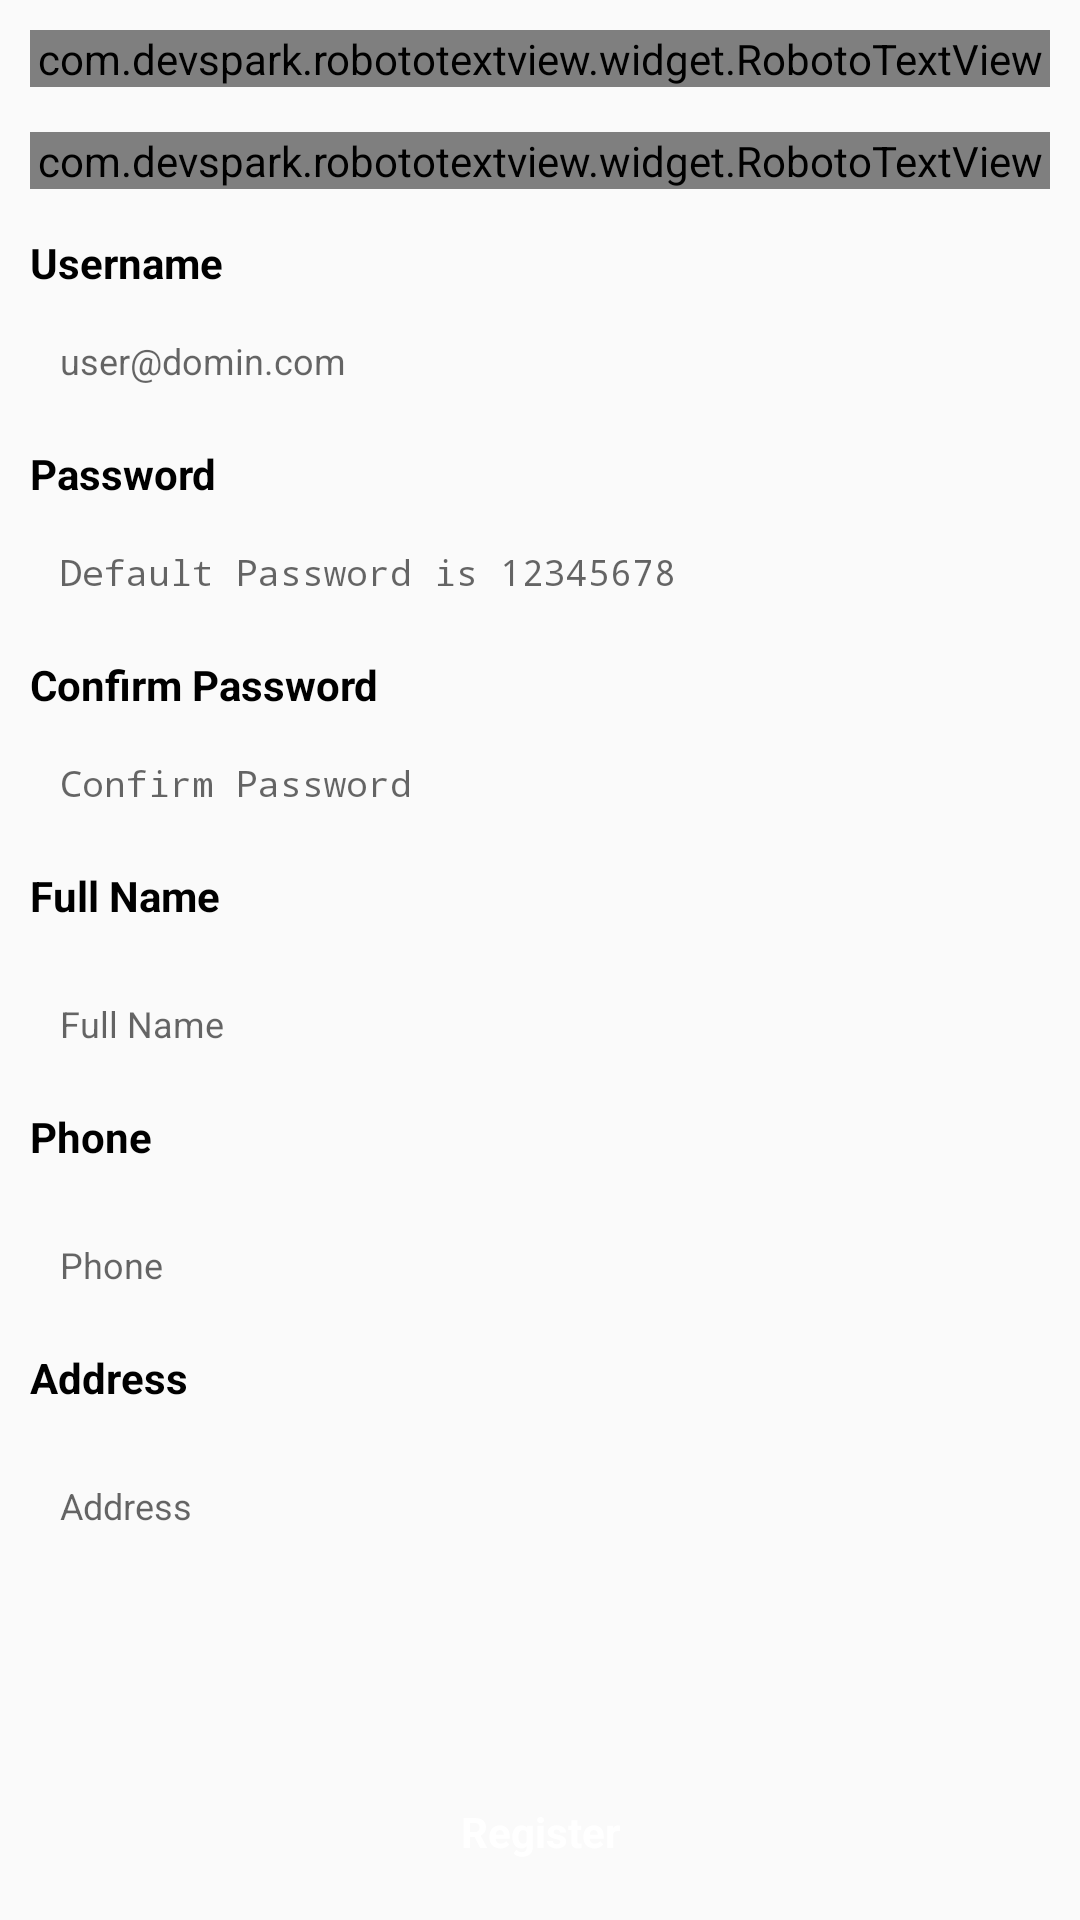

Android layout source for this screen:
<!-- AndroidManifest.xml: activity theme FullScreenTheme -->
<!-- res/layout/activity_registration.xml -->
<?xml version="1.0" encoding="utf-8"?>
<RelativeLayout xmlns:android="http://schemas.android.com/apk/res/android"
    xmlns:tools="http://schemas.android.com/tools"
    android:layout_width="match_parent"
    android:layout_height="match_parent"
    android:orientation="vertical"
    tools:context=".ui.activities.RegistrationActivity">

    <com.devspark.robototextview.widget.RobotoTextView
        android:id="@+id/header"
        android:layout_width="match_parent"
        android:layout_height="wrap_content"
        android:layout_marginStart="10dp"
        android:layout_marginTop="10dp"
        android:layout_marginEnd="10dp"
        android:layout_marginBottom="5dp"
        android:background="@null"
        android:gravity="center_horizontal"
        android:text="@string/str_registration"
        android:textColor="@color/color_blue_accent"
        android:textSize="20sp"
        android:textStyle="bold" />

    <com.devspark.robototextview.widget.RobotoTextView
        android:id="@+id/header_sub"
        android:layout_width="match_parent"
        android:layout_height="wrap_content"
        android:layout_marginStart="10dp"
        android:layout_marginTop="10dp"
        android:layout_marginEnd="10dp"
        android:layout_marginBottom="5dp"
        android:background="@null"
        android:layout_below="@+id/header"
        android:gravity="center_horizontal"
        android:text="@string/str_registration"
        android:textColor="@color/green"
        android:textSize="16sp"
        android:textStyle="bold" />

    <ScrollView
        android:layout_width="match_parent"
        android:layout_height="match_parent"
        android:layout_above="@+id/btn_save"
        android:layout_below="@+id/header_sub">

        <androidx.appcompat.widget.LinearLayoutCompat
            android:layout_width="match_parent"
            android:layout_height="wrap_content"
            android:orientation="vertical">

            <TextView
                android:layout_width="wrap_content"
                android:layout_height="wrap_content"
                android:layout_marginStart="10dp"
                android:layout_marginTop="10dp"
                android:layout_marginBottom="5dp"
                android:background="@null"
                android:text="@string/str_username"
                android:textColor="@color/black"
                android:textStyle="bold" />

            <FrameLayout
                android:layout_width="match_parent"
                android:layout_height="wrap_content"
                android:layout_marginStart="10dp"
                android:layout_marginEnd="10dp"
                android:background="@drawable/border_background"
                android:paddingTop="5dp"
                android:paddingBottom="5dp">

                <EditText
                    android:id="@+id/username"
                    android:layout_width="match_parent"
                    android:layout_height="wrap_content"
                    android:background="@null"
                    android:hint="@string/str_username_hint"
                    android:inputType="textEmailAddress"
                    android:paddingStart="10dp"
                    android:paddingTop="5dp"
                    android:paddingEnd="10dp"
                    android:paddingBottom="5dp"
                    android:textSize="12sp" />
            </FrameLayout>

            <TextView
                android:layout_width="wrap_content"
                android:layout_height="wrap_content"
                android:layout_marginStart="10dp"
                android:layout_marginTop="10dp"
                android:layout_marginBottom="5dp"
                android:background="@null"
                android:text="@string/str_password"
                android:textColor="@color/black"
                android:textStyle="bold" />

            <FrameLayout
                android:layout_width="match_parent"
                android:layout_height="wrap_content"
                android:layout_marginStart="10dp"
                android:layout_marginEnd="10dp"
                android:background="@drawable/border_background"
                android:paddingTop="5dp"
                android:paddingBottom="5dp">

                <EditText
                    android:id="@+id/password"
                    android:layout_width="match_parent"
                    android:layout_height="wrap_content"
                    android:background="@null"
                    android:hint="@string/str_default_password"
                    android:inputType="textPassword"
                    android:paddingStart="10dp"
                    android:paddingTop="5dp"
                    android:paddingEnd="10dp"
                    android:paddingBottom="5dp"
                    android:textSize="12sp" />
            </FrameLayout>

            <TextView
                android:layout_width="wrap_content"
                android:layout_height="wrap_content"
                android:layout_marginStart="10dp"
                android:layout_marginTop="10dp"
                android:layout_marginBottom="5dp"
                android:background="@null"
                android:text="@string/str_password_confirm_hint"
                android:textColor="@color/black"
                android:textStyle="bold" />

            <FrameLayout
                android:layout_width="match_parent"
                android:layout_height="wrap_content"
                android:layout_marginStart="10dp"
                android:layout_marginEnd="10dp"
                android:background="@drawable/border_background"
                android:paddingTop="5dp"
                android:paddingBottom="5dp">

                <EditText
                    android:id="@+id/re_password"
                    android:layout_width="match_parent"
                    android:layout_height="wrap_content"
                    android:background="@null"
                    android:hint="@string/str_password_confirm_hint"
                    android:inputType="textPassword"
                    android:paddingStart="10dp"
                    android:paddingTop="5dp"
                    android:paddingEnd="10dp"
                    android:paddingBottom="5dp"
                    android:textSize="12sp" />
            </FrameLayout>

            <TextView
                android:layout_width="wrap_content"
                android:layout_height="wrap_content"
                android:layout_marginStart="10dp"
                android:layout_marginTop="10dp"
                android:layout_marginBottom="5dp"
                android:background="@null"
                android:text="@string/str_full_name_hint"
                android:textColor="@color/black"
                android:textStyle="bold" />

            <FrameLayout
                android:layout_width="match_parent"
                android:layout_height="wrap_content"
                android:layout_marginStart="10dp"
                android:layout_marginTop="10dp"
                android:layout_marginEnd="10dp"
                android:background="@drawable/border_background"
                android:paddingTop="5dp"
                android:paddingBottom="5dp">

                <EditText
                    android:id="@+id/full_name"
                    android:layout_width="match_parent"
                    android:layout_height="wrap_content"
                    android:background="@null"
                    android:hint="@string/str_full_name_hint"
                    android:paddingStart="10dp"
                    android:paddingTop="5dp"
                    android:paddingEnd="10dp"
                    android:paddingBottom="5dp"
                    android:textSize="12sp" />
            </FrameLayout>

            <TextView
                android:layout_width="wrap_content"
                android:layout_height="wrap_content"
                android:layout_marginStart="10dp"
                android:layout_marginTop="10dp"
                android:layout_marginBottom="5dp"
                android:background="@null"
                android:text="@string/str_phone_hint"
                android:textColor="@color/black"
                android:textStyle="bold" />

            <FrameLayout
                android:layout_width="match_parent"
                android:layout_height="wrap_content"
                android:layout_marginStart="10dp"
                android:layout_marginTop="10dp"
                android:layout_marginEnd="10dp"
                android:background="@drawable/border_background"
                android:paddingTop="5dp"
                android:paddingBottom="5dp">

                <EditText
                    android:id="@+id/phone"
                    android:layout_width="match_parent"
                    android:layout_height="wrap_content"
                    android:background="@null"
                    android:hint="@string/str_phone_hint"
                    android:inputType="phone"
                    android:paddingStart="10dp"
                    android:paddingTop="5dp"
                    android:paddingEnd="10dp"
                    android:paddingBottom="5dp"
                    android:textSize="12sp" />
            </FrameLayout>

            <TextView
                android:layout_width="wrap_content"
                android:layout_height="wrap_content"
                android:layout_marginStart="10dp"
                android:layout_marginTop="10dp"
                android:layout_marginBottom="5dp"
                android:background="@null"
                android:text="@string/str_address_hint"
                android:textColor="@color/black"
                android:textStyle="bold" />

            <FrameLayout
                android:layout_width="match_parent"
                android:layout_height="wrap_content"
                android:layout_marginStart="10dp"
                android:layout_marginTop="10dp"
                android:layout_marginEnd="10dp"
                android:background="@drawable/border_background"
                android:paddingTop="5dp"
                android:paddingBottom="5dp">

                <EditText
                    android:id="@+id/address"
                    android:layout_width="match_parent"
                    android:layout_height="wrap_content"
                    android:background="@null"
                    android:hint="@string/str_address_hint"
                    android:inputType="text"
                    android:paddingStart="10dp"
                    android:paddingTop="5dp"
                    android:paddingEnd="10dp"
                    android:paddingBottom="5dp"
                    android:textSize="12sp" />
            </FrameLayout>
        </androidx.appcompat.widget.LinearLayoutCompat>
    </ScrollView>

    <TextView
        android:id="@+id/btn_save"
        style="@style/CustomButton"
        android:layout_width="match_parent"
        android:layout_height="wrap_content"
        android:layout_marginStart="10dp"
        android:layout_marginTop="10dp"
        android:layout_marginEnd="10dp"
        android:layout_marginBottom="10dp"
        android:background="@drawable/btn_primary_background"
        android:text="@string/str_registration_action" />

    <ProgressBar
        android:id="@+id/progressBar2"
        style="?android:attr/progressBarStyle"
        android:layout_width="wrap_content"
        android:layout_height="wrap_content"
        android:layout_centerInParent="true"
        android:visibility="gone" />
</RelativeLayout>
<!-- resources referenced by this layout -->
<resources>
  <color name="black">#FF000000</color>
  <color name="color_blue_accent">#0088e7</color>
  <color name="green">#45D100</color>
  <string name="str_address_hint">Address</string>
  <string name="str_default_password">Default Password is 12345678</string>
  <string name="str_full_name_hint">Full Name</string>
  <string name="str_password">Password</string>
  <string name="str_password_confirm_hint">Confirm Password</string>
  <string name="str_phone_hint">Phone</string>
  <string name="str_registration">New Account</string>
  <string name="str_registration_action">Register</string>
  <string name="str_username" translatable="false">Username</string>
  <string name="str_username_hint" translatable="false">user@domin.com</string>
  <style name="CustomButton">
          <item name="android:layout_width">match_parent</item>
          <item name="android:layout_height">wrap_content</item>
          <item name="android:layout_alignParentBottom">true</item>
          <item name="android:textSize">14sp</item>
          <item name="android:textStyle">bold</item>
          <item name="android:gravity">center</item>
          <item name="android:layout_marginStart">16dp</item>
          <item name="android:layout_marginEnd">16dp</item>
          <item name="android:layout_marginTop">16dp</item>
          <item name="android:layout_marginBottom">16dp</item>
          <item name="android:paddingTop">10dp</item>
          <item name="android:paddingBottom">10dp</item>
          <item name="android:textColor">@color/white</item>
          <item name="textAllCaps">true</item>
      </style>
  <style name="FullScreenTheme" parent="@style/Theme.AppCompat.Light">
          <item name="colorPrimary">@color/colorPrimary</item>
          <item name="colorPrimaryVariant">@color/colorPrimaryVariant</item>
          <item name="colorOnPrimary">@color/colorOnPrimary</item>
          
          <item name="colorSecondary">@color/colorSecondary</item>
          <item name="colorSecondaryVariant">@color/colorSecondaryVariant</item>
          <item name="colorOnSecondary">@color/colorOnSecondary</item>
          
          <item name="android:statusBarColor">?attr/colorPrimaryVariant</item>
          <item name="windowNoTitle">true</item>
          <item name="windowActionBar">false</item>
          <item name="android:windowFullscreen">true</item>
          <item name="android:windowContentOverlay">@null</item>
      </style>
  <color name="white">#FFFFFFFF</color>
  <color name="colorPrimary">#d93838</color>
  <color name="colorPrimaryVariant">#d93838</color>
  <color name="colorOnPrimary">#4d4d4d</color>
  <color name="colorSecondary">#FF03DAC5</color>
  <color name="colorSecondaryVariant">#25b5d1</color>
  <color name="colorOnSecondary">#FF25b5d1</color>
</resources>
